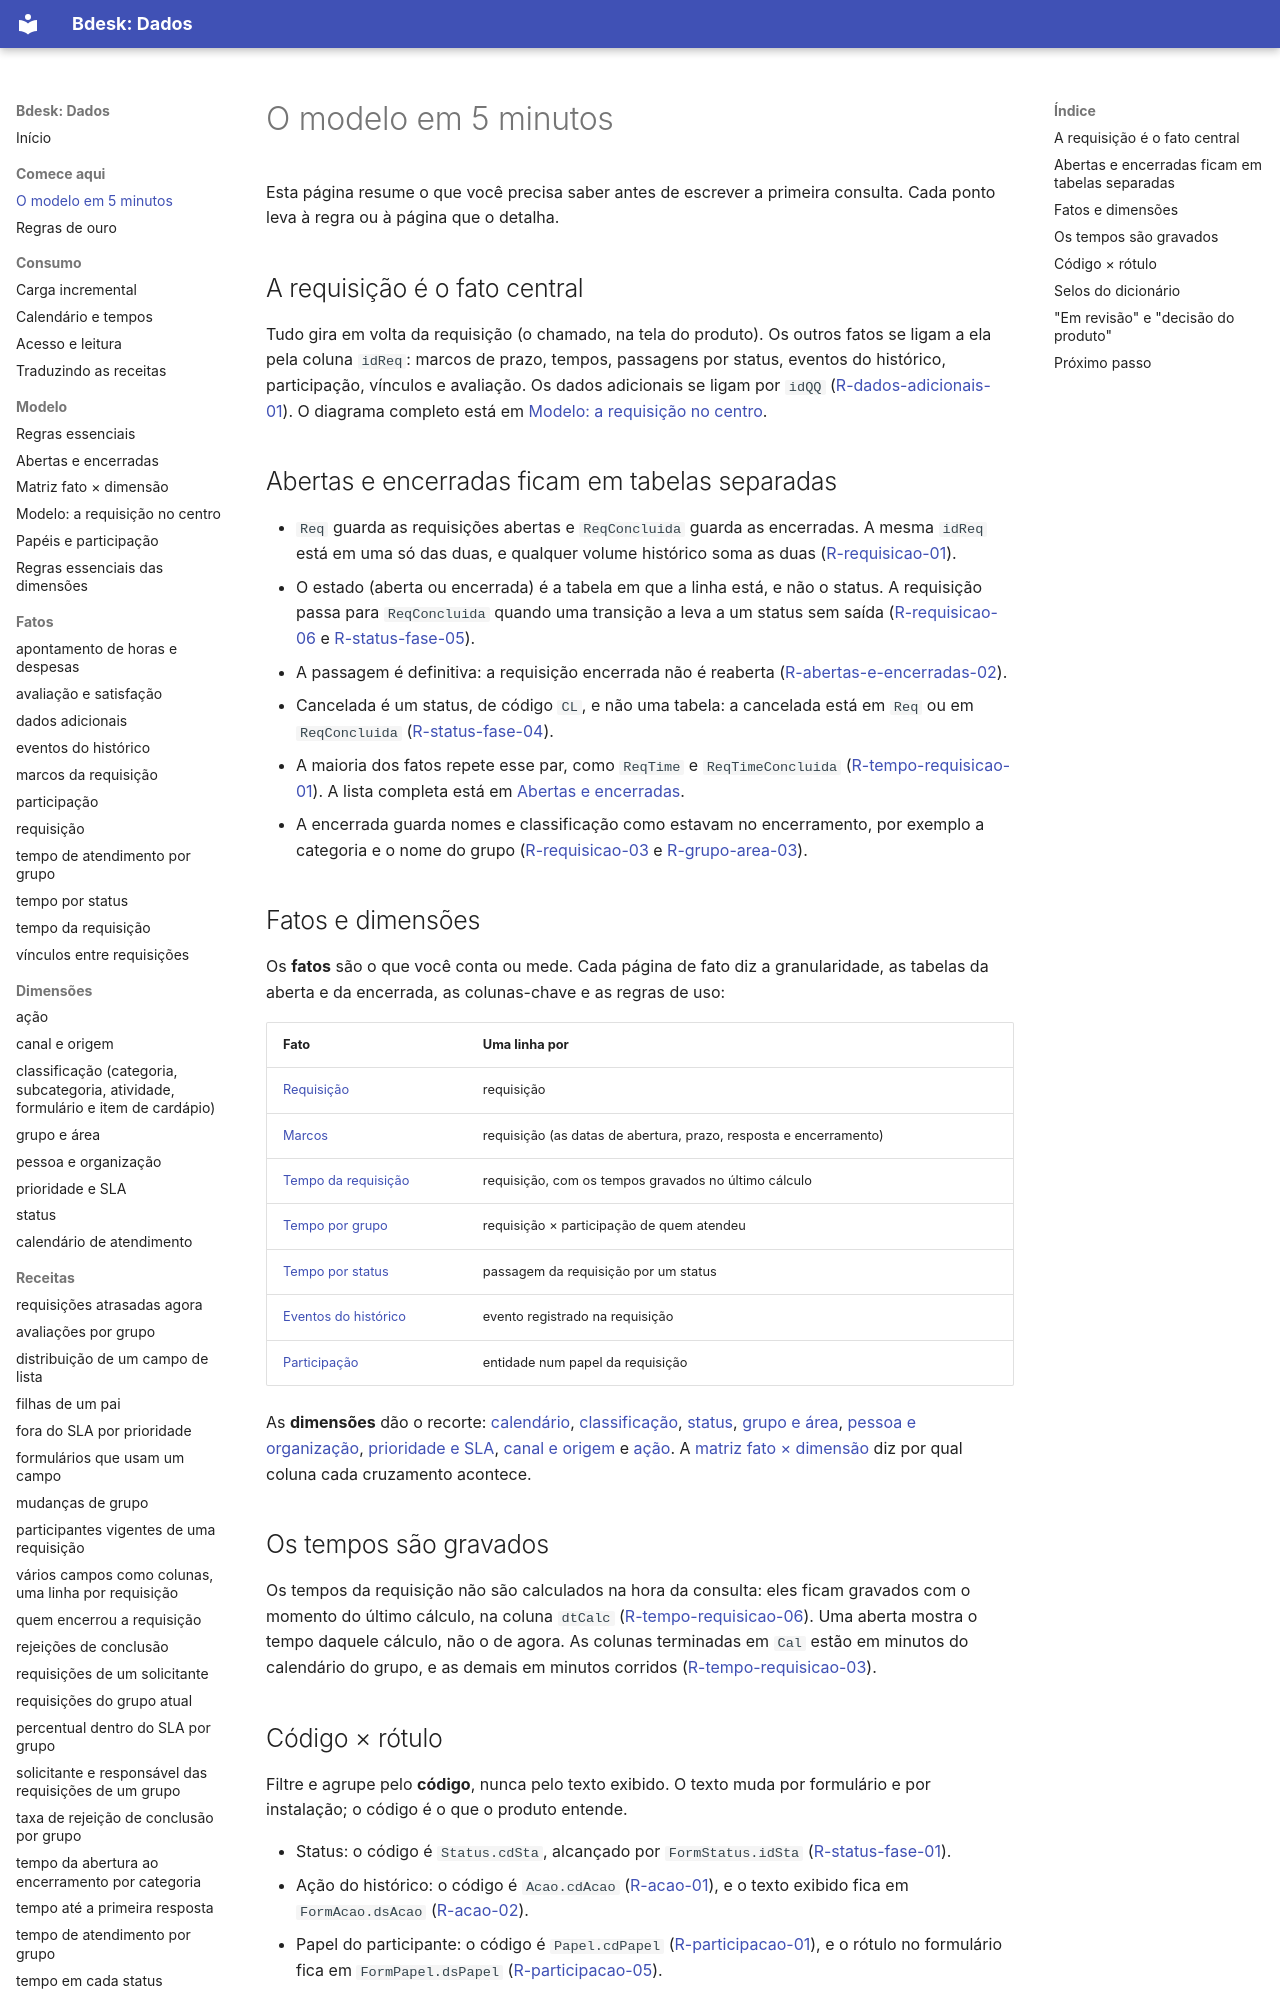

repository: bdeskapp/dados · page: comece-aqui/modelo-em-5-minutos/index.html · generator: mkdocs

# O modelo em 5 minutos

Esta página resume o que você precisa saber antes de escrever a primeira consulta. Cada ponto leva à regra ou à página que o detalha.

## A requisição é o fato central

Tudo gira em volta da requisição (o chamado, na tela do produto). Os outros fatos se ligam a ela pela coluna `idReq`: marcos de prazo, tempos, passagens por status, eventos do histórico, participação, vínculos e avaliação. Os dados adicionais se ligam por `idQQ` ([R-dados-adicionais-01](../fatos/dados-adicionais.md#r-dados-adicionais-01)). O diagrama completo está em [Modelo: a requisição no centro](../mapa/modelo.md).

## Abertas e encerradas ficam em tabelas separadas

- `Req` guarda as requisições abertas e `ReqConcluida` guarda as encerradas. A mesma `idReq` está em uma só das duas, e qualquer volume histórico soma as duas ([R-requisicao-01](../fatos/requisicao.md#r-requisicao-01)).
- O estado (aberta ou encerrada) é a tabela em que a linha está, e não o status. A requisição passa para `ReqConcluida` quando uma transição a leva a um status sem saída ([R-requisicao-06](../fatos/requisicao.md#r-requisicao-06) e [R-status-fase-05](../dimensoes/status-fase.md#r-status-fase-05)).
- A passagem é definitiva: a requisição encerrada não é reaberta ([R-abertas-e-encerradas-02](../mapa/abertas-e-encerradas.md#r-abertas-e-encerradas-02)).
- Cancelada é um status, de código `CL`, e não uma tabela: a cancelada está em `Req` ou em `ReqConcluida` ([R-status-fase-04](../dimensoes/status-fase.md#r-status-fase-04)).
- A maioria dos fatos repete esse par, como `ReqTime` e `ReqTimeConcluida` ([R-tempo-requisicao-01](../fatos/tempo-requisicao.md#r-tempo-requisicao-01)). A lista completa está em [Abertas e encerradas](../mapa/abertas-e-encerradas.md).
- A encerrada guarda nomes e classificação como estavam no encerramento, por exemplo a categoria e o nome do grupo ([R-requisicao-03](../fatos/requisicao.md#r-requisicao-03) e [R-grupo-area-03](../dimensoes/grupo-area.md#r-grupo-area-03)).

## Fatos e dimensões

Os **fatos** são o que você conta ou mede. Cada página de fato diz a granularidade, as tabelas da aberta e da encerrada, as colunas-chave e as regras de uso:

| Fato | Uma linha por |
|---|---|
| [Requisição](../fatos/requisicao.md) | requisição |
| [Marcos](../fatos/marcos.md) | requisição (as datas de abertura, prazo, resposta e encerramento) |
| [Tempo da requisição](../fatos/tempo-requisicao.md) | requisição, com os tempos gravados no último cálculo |
| [Tempo por grupo](../fatos/tempo-por-grupo.md) | requisição × participação de quem atendeu |
| [Tempo por status](../fatos/tempo-por-status.md) | passagem da requisição por um status |
| [Eventos do histórico](../fatos/eventos-historico.md) | evento registrado na requisição |
| [Participação](../fatos/participacao.md) | entidade num papel da requisição |

As **dimensões** dão o recorte: [calendário](../dimensoes/tempo-calendario.md), [classificação](../dimensoes/classificacao.md), [status](../dimensoes/status-fase.md), [grupo e área](../dimensoes/grupo-area.md), [pessoa e organização](../dimensoes/pessoa-organizacao.md), [prioridade e SLA](../dimensoes/prioridade-sla.md), [canal e origem](../dimensoes/canal-origem.md) e [ação](../dimensoes/acao.md). A [matriz fato × dimensão](../mapa/matriz-fato-dimensao.md) diz por qual coluna cada cruzamento acontece.

## Os tempos são gravados

Os tempos da requisição não são calculados na hora da consulta: eles ficam gravados com o momento do último cálculo, na coluna `dtCalc` ([R-tempo-requisicao-06](../fatos/tempo-requisicao.md#r-tempo-requisicao-06)). Uma aberta mostra o tempo daquele cálculo, não o de agora. As colunas terminadas em `Cal` estão em minutos do calendário do grupo, e as demais em minutos corridos ([R-tempo-requisicao-03](../fatos/tempo-requisicao.md#r-tempo-requisicao-03)).
